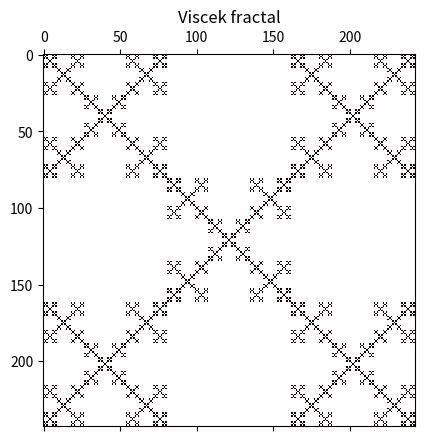

Reproduce this figure in Python.
"""
Vicsek fractal
https://en.wikipedia.org/wiki/Vicsek_fractal
"""
import sys
import numpy as np
import matplotlib.pyplot as plt


def vicsek0():
    T = np.array([[0, 1, 0], [1, 0, 1], [0, 1, 0]])
    plt.matshow(T, cmap=plt.get_cmap('hot'))
    plt.title("Viscek fractal")
    plt.show()


def vicsek1():
    T1 = np.array([[0, 1, 0], [1, 0, 1], [0, 1, 0]])
    T2 = np.ones((3, 3))
    T3 = np.hstack((T2, T1, T2))
    T4 = np.hstack((T1, T2, T1))
    T5 = np.vstack((T4, T3, T4))
    plt.matshow(T5, cmap=plt.get_cmap('hot'))
    plt.title("Viscek fractal")
    plt.show()


def vicsek(n):
    T1 = np.array([[0, 1, 0], [1, 0, 1], [0, 1, 0]])
    for i in range(1, n + 1):
        T2 = np.ones((3**i, 3**i))
        T3 = np.hstack((T2, T1, T2))
        T4 = np.hstack((T1, T2, T1))
        T1 = np.vstack((T4, T3, T4))
    plt.matshow(T1, cmap='hot')
    plt.title("Viscek fractal")
    plt.show()


if __name__ == "__main__":
    n = int(sys.argv[1]) if len(sys.argv) == 2 else 4
    vicsek(n)
